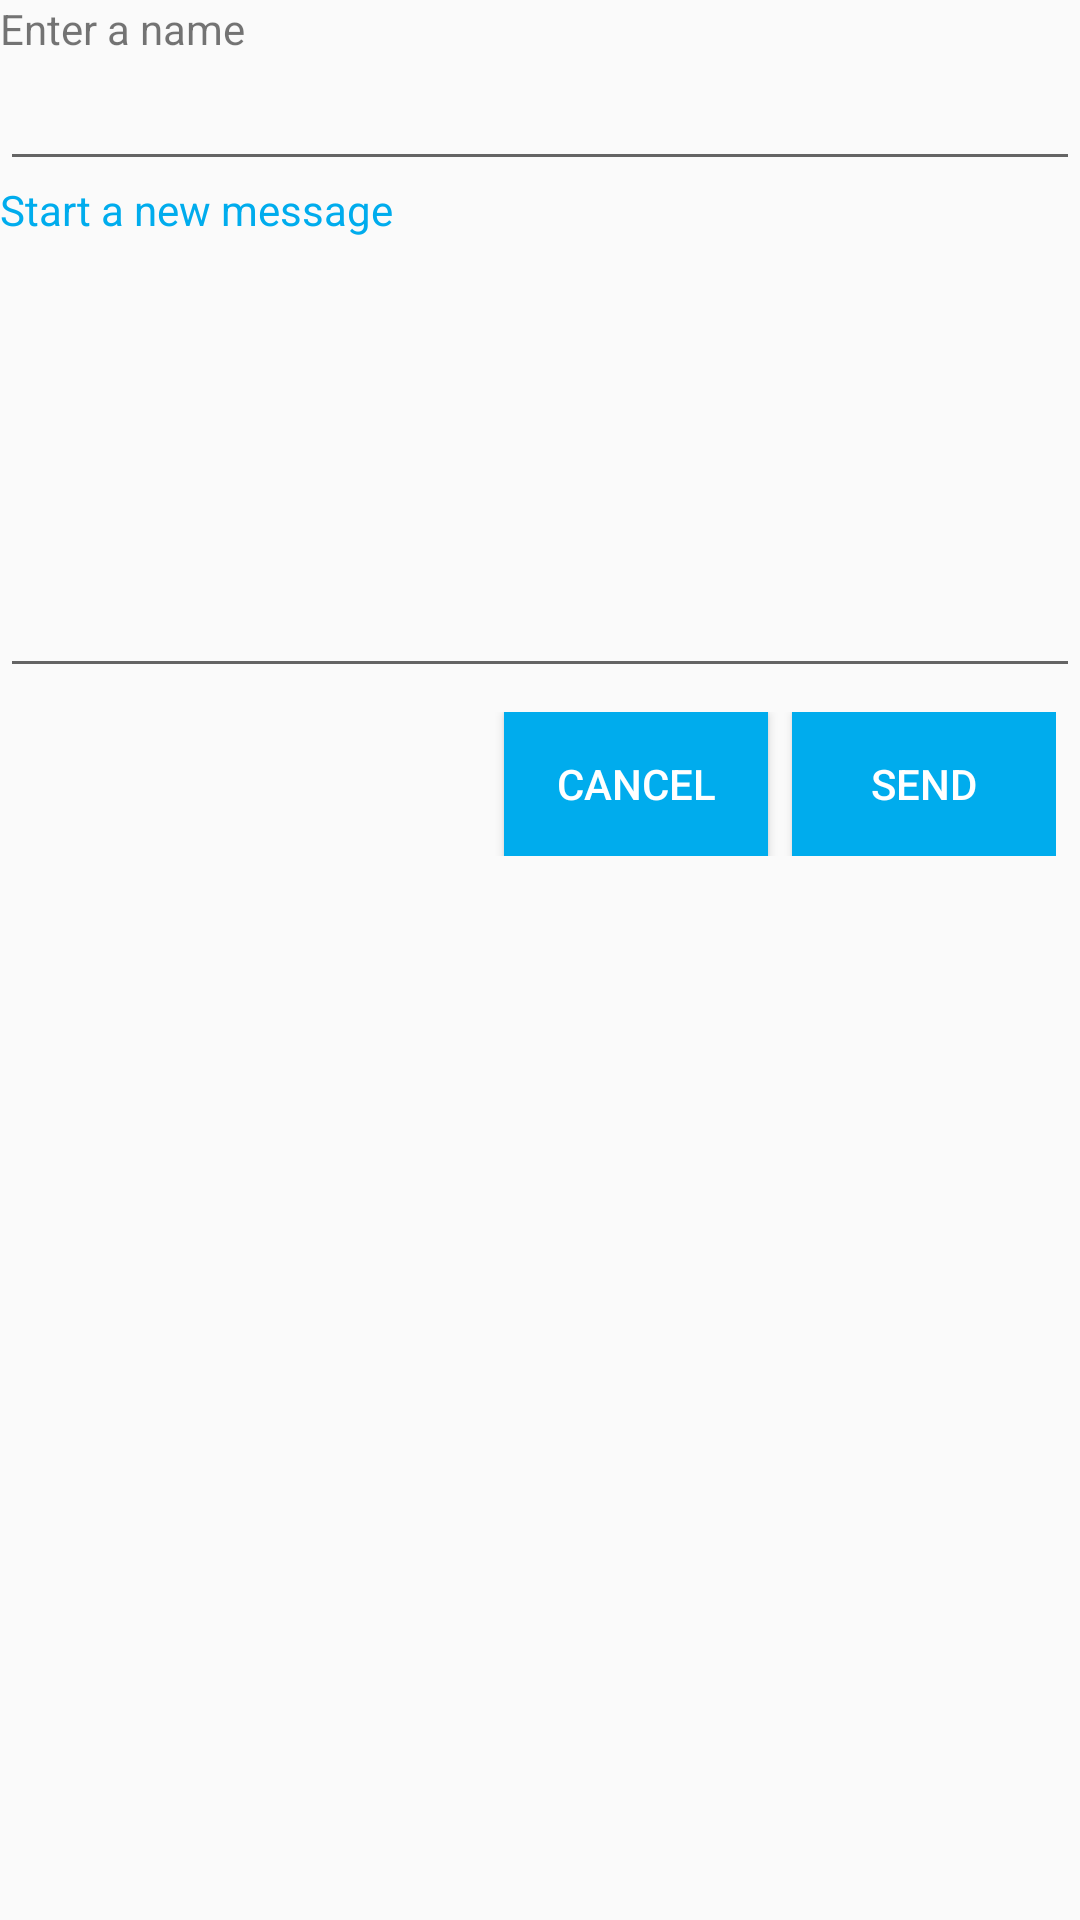

Produce the Android XML layout that renders to this screen, including the resource entries it uses.
<!-- AndroidManifest.xml: application theme AppTheme -->
<!-- res/layout/fragment_new_message.xml -->
<?xml version="1.0" encoding="utf-8"?>
<LinearLayout xmlns:android="http://schemas.android.com/apk/res/android"
    android:layout_width="match_parent"
    android:layout_height="match_parent"
    android:orientation="vertical">

    <TextView
        android:layout_width="match_parent"
        android:layout_height="wrap_content"
        android:text="Enter a name" />

    <EditText
        android:id="@+id/et_user_name"
        android:layout_width="match_parent"
        android:layout_height="wrap_content"/>

    <TextView
        android:layout_width="match_parent"
        android:layout_height="wrap_content"
        android:text="Start a new message"
        android:textColor="@color/blue"/>

    <EditText
        android:id="@+id/et_message"
        android:layout_width="match_parent"
        android:layout_height="150dp" />

    <RelativeLayout
        android:layout_width="match_parent"
        android:layout_height="wrap_content"
        android:layout_margin="@dimen/activity_horizontal_margin_half">

        <Button
            android:id="@+id/btnCancel"
            android:layout_width="wrap_content"
            android:layout_height="wrap_content"
            android:layout_toLeftOf="@+id/btnSend"
            android:layout_marginLeft="@dimen/activity_horizontal_margin_half"
            android:background="@color/blue"
            android:textColor="@color/white"
            android:text="CANCEL" />

        <Button
            android:id="@+id/btnSend"
            android:layout_width="wrap_content"
            android:layout_height="wrap_content"
            android:layout_alignParentRight="true"
            android:layout_marginLeft="@dimen/activity_horizontal_margin_half"
            android:background="@color/blue"
            android:textColor="@color/white"
            android:text="SEND" />

    </RelativeLayout>

</LinearLayout>
<!-- resources referenced by this layout -->
<resources>
  <color name="blue">#00aced</color>
  <color name="white">#FFFFFF</color>
  <dimen name="activity_horizontal_margin_half">8dp</dimen>
  <style name="AppTheme" parent="AppBaseTheme">
          
      </style>
  <style name="AppBaseTheme" parent="Theme.AppCompat.Light.DarkActionBar">
          
          <item name="colorPrimary">@color/colorPrimary</item>
          <item name="colorPrimaryDark">@color/colorPrimaryDark</item>
          <item name="colorAccent">@color/colorAccent</item>
      </style>
  <color name="colorPrimary">#3F51B5</color>
  <color name="colorPrimaryDark">#303F9F</color>
  <color name="colorAccent">#FF4081</color>
</resources>
